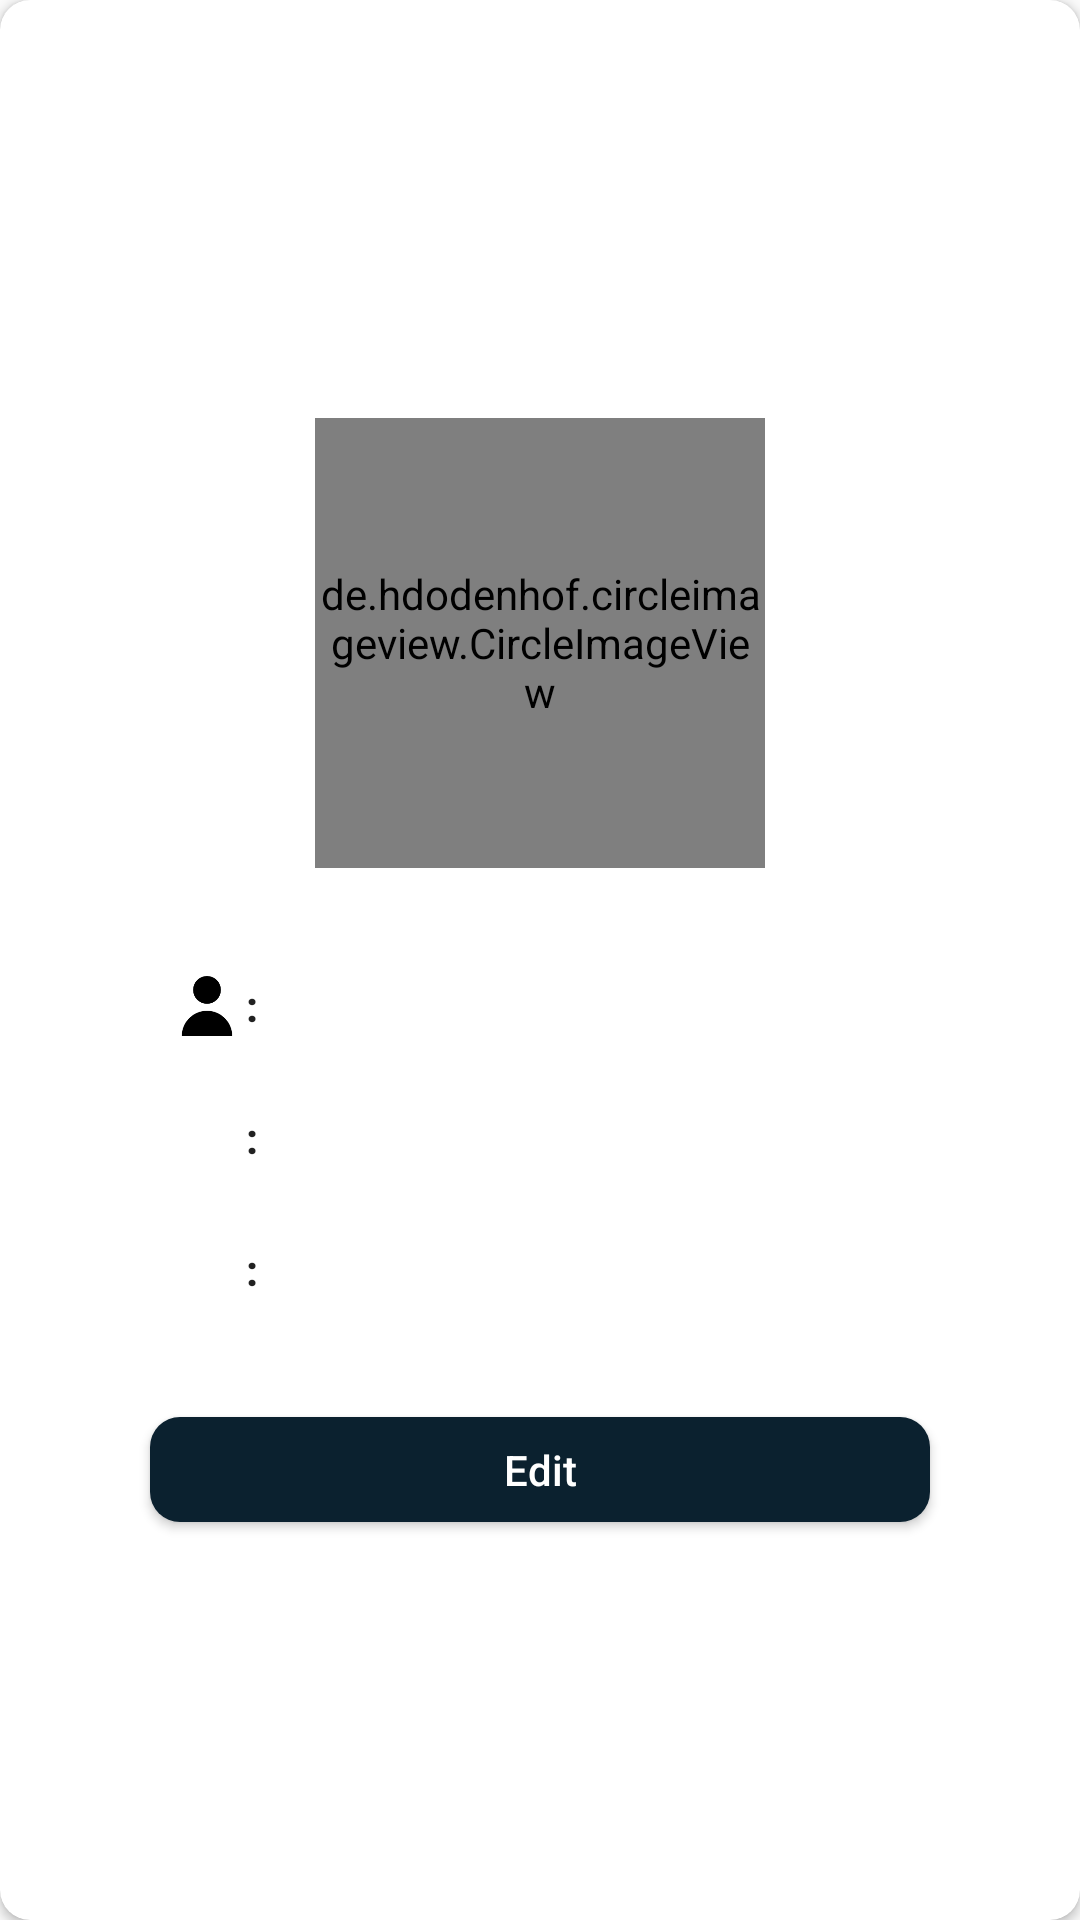

Layout XML and referenced resources for this Android screen:
<!-- AndroidManifest.xml: application theme AppTheme -->
<!-- res/layout/fragment_profile.xml -->
<?xml version="1.0" encoding="utf-8"?>
<androidx.cardview.widget.CardView xmlns:android="http://schemas.android.com/apk/res/android"
    xmlns:app="http://schemas.android.com/apk/res-auto"
    xmlns:tools="http://schemas.android.com/tools"
    android:layout_width="match_parent"
    android:layout_height="match_parent"
    app:cardBackgroundColor="@color/colorBackground"
    app:cardCornerRadius="10dp"
    tools:context=".fragment.ProfileFragment">

    <LinearLayout
        android:layout_width="match_parent"
        android:layout_height="match_parent"
        android:gravity="center"
        android:orientation="vertical">

        <LinearLayout
            android:id="@+id/container_profile"
            android:layout_width="match_parent"
            android:layout_height="wrap_content"
            android:layout_marginStart="35dp"
            android:layout_marginTop="10dp"
            android:layout_marginEnd="35dp"
            android:orientation="vertical"
            android:padding="12dp">

            <de.hdodenhof.circleimageview.CircleImageView
                android:id="@+id/profile_image"
                android:layout_width="150dp"
                android:layout_height="150dp"
                android:layout_gravity="center"
                android:layout_marginBottom="24dp"
                android:src="@drawable/ic_default_profile" />

            <LinearLayout
                android:layout_width="match_parent"
                android:layout_height="wrap_content"
                android:gravity="center|center_vertical"
                android:orientation="horizontal"
                android:padding="12dp">

                <ImageView
                    android:layout_width="20dp"
                    android:layout_height="20dp"
                    android:src="@drawable/ic_user" />

                <TextView
                    android:layout_width="wrap_content"
                    android:layout_height="wrap_content"
                    android:layout_marginStart="3dp"
                    android:text="@string/colon"
                    android:textAppearance="@style/TextAppearance.AppCompat.Body2"
                    android:textStyle="bold" />

                <TextView
                    android:id="@+id/profile_text_name"
                    android:layout_width="match_parent"
                    android:layout_height="wrap_content"
                    android:layout_marginStart="12dp"
                    android:textAppearance="@style/TextAppearance.AppCompat.Body2"
                    tools:text="User Name" />

            </LinearLayout>

            <LinearLayout
                android:layout_width="match_parent"
                android:layout_height="wrap_content"
                android:gravity="center|center_vertical"
                android:orientation="horizontal"
                android:padding="12dp">

                <ImageView
                    android:layout_width="20dp"
                    android:layout_height="20dp"
                    android:src="@drawable/ic_email_black" />

                <TextView
                    android:layout_width="wrap_content"
                    android:layout_height="wrap_content"
                    android:layout_marginStart="3dp"
                    android:text="@string/colon"
                    android:textAppearance="@style/TextAppearance.AppCompat.Body2"
                    android:textStyle="bold" />

                <TextView
                    android:id="@+id/profile_text_email"
                    android:layout_width="match_parent"
                    android:layout_height="wrap_content"
                    android:layout_marginStart="12dp"
                    android:textAppearance="@style/TextAppearance.AppCompat.Body2"
                    tools:text="test@gmail.com" />

            </LinearLayout>

            <LinearLayout
                android:layout_width="match_parent"
                android:layout_height="wrap_content"
                android:gravity="center|center_vertical"
                android:orientation="horizontal"
                android:padding="12dp">

                <ImageView
                    android:layout_width="20dp"
                    android:layout_height="20dp"
                    android:src="@drawable/ic_smartphone" />

                <TextView
                    android:layout_width="wrap_content"
                    android:layout_height="wrap_content"
                    android:layout_marginStart="3dp"
                    android:text="@string/colon"
                    android:textAppearance="@style/TextAppearance.AppCompat.Body2"
                    android:textStyle="bold" />

                <TextView
                    android:id="@+id/profile_text_phone_no"
                    android:layout_width="match_parent"
                    android:layout_height="wrap_content"
                    android:layout_marginStart="12dp"
                    android:textAppearance="@style/TextAppearance.AppCompat.Body2"
                    tools:text="011-12345678" />

            </LinearLayout>

        </LinearLayout>

        <Button
            android:id="@+id/profile_edit_btn"
            android:layout_width="match_parent"
            android:layout_height="35dp"
            android:layout_marginStart="50dp"
            android:layout_marginTop="15dp"
            android:layout_marginEnd="50dp"
            android:layout_marginBottom="15dp"
            android:background="@drawable/rounded_button"
            android:text="@string/edit"
            android:textAppearance="@style/TextAppearance.AppCompat.Body2"
            android:textColor="@color/colorWhite" />

        <LinearLayout
            android:id="@+id/container_edit_profile"
            android:layout_width="match_parent"
            android:layout_height="wrap_content"
            android:layout_marginStart="35dp"
            android:layout_marginTop="10dp"
            android:layout_marginEnd="35dp"
            android:orientation="vertical"
            android:padding="12dp"
            android:visibility="gone">

            <de.hdodenhof.circleimageview.CircleImageView
                android:id="@+id/profile_edit_image"
                android:layout_width="150dp"
                android:layout_height="150dp"
                android:layout_gravity="center"
                android:layout_marginBottom="24dp"
                android:src="@drawable/ic_default_profile" />

            <LinearLayout
                android:layout_width="match_parent"
                android:layout_height="wrap_content"
                android:gravity="center|center_vertical"
                android:orientation="horizontal"
                android:padding="8dp">

                <ImageView
                    android:layout_width="20dp"
                    android:layout_height="20dp"
                    android:src="@drawable/ic_user" />

                <TextView
                    android:layout_width="wrap_content"
                    android:layout_height="wrap_content"
                    android:layout_marginStart="3dp"
                    android:text="@string/colon"
                    android:textAppearance="@style/TextAppearance.AppCompat.Body2"
                    android:textStyle="bold" />

                <EditText
                    android:id="@+id/profile_edit_name"
                    android:layout_width="match_parent"
                    android:layout_height="35dp"
                    android:layout_marginStart="8dp"
                    android:hint="@string/your_name"
                    android:inputType="textPersonName"
                    android:textAppearance="@style/TextAppearance.AppCompat.Body2" />

            </LinearLayout>

            <LinearLayout
                android:layout_width="match_parent"
                android:layout_height="wrap_content"
                android:gravity="center|center_vertical"
                android:orientation="horizontal"
                android:padding="8dp">

                <ImageView
                    android:layout_width="20dp"
                    android:layout_height="20dp"
                    android:src="@drawable/ic_email_black" />

                <TextView
                    android:layout_width="wrap_content"
                    android:layout_height="wrap_content"
                    android:layout_marginStart="3dp"
                    android:text="@string/colon"
                    android:textAppearance="@style/TextAppearance.AppCompat.Body2"
                    android:textStyle="bold" />

                <EditText
                    android:id="@+id/profile_edit_email"
                    android:layout_width="match_parent"
                    android:layout_height="35dp"
                    android:layout_marginStart="8dp"
                    android:hint="@string/your_email"
                    android:inputType="textEmailAddress"
                    android:textAppearance="@style/TextAppearance.AppCompat.Body2" />

            </LinearLayout>

            <LinearLayout
                android:layout_width="match_parent"
                android:layout_height="wrap_content"
                android:gravity="center|center_vertical"
                android:orientation="horizontal"
                android:padding="8dp">

                <ImageView
                    android:layout_width="20dp"
                    android:layout_height="20dp"
                    android:src="@drawable/ic_smartphone" />

                <TextView
                    android:layout_width="wrap_content"
                    android:layout_height="wrap_content"
                    android:layout_marginStart="3dp"
                    android:text="@string/colon"
                    android:textAppearance="@style/TextAppearance.AppCompat.Body2"
                    android:textStyle="bold" />

                <EditText
                    android:id="@+id/profile_edit_phone_no"
                    android:layout_width="match_parent"
                    android:layout_height="35dp"
                    android:layout_marginStart="8dp"
                    android:hint="@string/your_phone_no"
                    android:inputType="phone"
                    android:textAppearance="@style/TextAppearance.AppCompat.Body2" />

            </LinearLayout>

        </LinearLayout>

        <Button
            android:id="@+id/profile_update_btn"
            android:layout_width="match_parent"
            android:layout_height="35dp"
            android:layout_marginStart="50dp"
            android:layout_marginTop="15dp"
            android:layout_marginEnd="50dp"
            android:layout_marginBottom="15dp"
            android:background="@drawable/rounded_button"
            android:text="@string/update"
            android:textAppearance="@style/TextAppearance.AppCompat.Body2"
            android:textColor="@color/colorWhite"
            android:visibility="gone" />

    </LinearLayout>

</androidx.cardview.widget.CardView>
<!-- resources referenced by this layout -->
<resources>
  <color name="colorBackground">#FFFFFF</color>
  <color name="colorWhite">#FFFFFF</color>
  <!-- drawable ic_user: png bitmap (drawable-nodpi, 1650 bytes) -->
  <!-- drawable rounded_button (drawable) -->
  <?xml version="1.0" encoding="utf-8"?>
  <selector xmlns:android="http://schemas.android.com/apk/res/android">
      <item>
          <shape android:shape="rectangle">
              <corners android:bottomLeftRadius="10dp" android:bottomRightRadius="10dp" android:radius="10dp" android:topLeftRadius="10dp" android:topRightRadius="10dp" />
              <solid android:color="@color/colorPrimaryDark" />
          </shape>
      </item>
      <item android:state_pressed="true">
          <shape android:shape="rectangle">
              <corners android:bottomLeftRadius="10dp" android:bottomRightRadius="10dp" android:radius="10dp" android:topLeftRadius="10dp" android:topRightRadius="10dp" />
              <solid android:color="#ccffff" />
          </shape>
      </item>
  
  </selector>
  <string name="colon">:</string>
  <string name="edit">Edit</string>
  <string name="update">Update</string>
  <string name="your_email">Your Email…</string>
  <string name="your_name">Your Name…</string>
  <string name="your_phone_no">Your Phone No…</string>
  <style name="AppTheme" parent="Theme.AppCompat.Light.NoActionBar">
          
          <item name="colorPrimary">@color/colorPrimary</item>
          <item name="colorPrimaryDark">@color/colorPrimaryDark</item>
          <item name="colorAccent">@color/colorAccent</item>
          <item name="colorControlNormal">@color/colorWhite</item>
      </style>
  <color name="colorPrimaryDark">#0b212f</color>
  <color name="colorPrimary">#44586a</color>
  <color name="colorAccent">#44586a</color>
</resources>
